The GitHub repository khangpd15/BACK_END_AI_LACMAT contains a labelled image folder "eye-classification" with 5 categories: esotropia, exotropia, hypertropia, hypotropia, normal. Examples follow, each with its label.

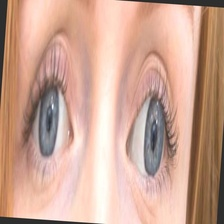
Label: exotropia

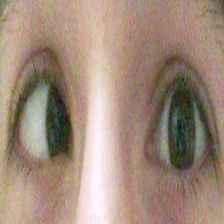
Label: esotropia

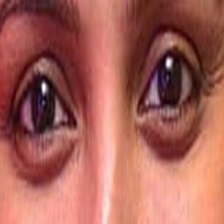
Label: normal

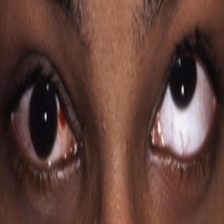
Label: hypertropia

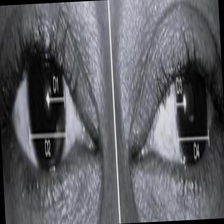
Label: exotropia

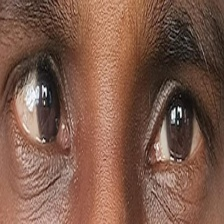
Label: esotropia
